Labelled photos from "data_split", an image-classification folder in Adamsyaifullah/ADAM_SYAIFULLAH. The possible labels are: mild demented, moderate demented, non demented, very mild demented.

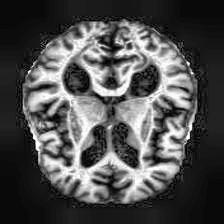
Label: very mild demented

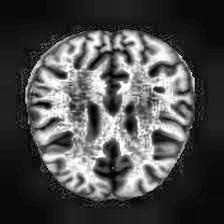
Label: non demented

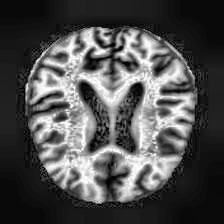
Label: very mild demented

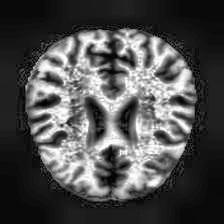
Label: non demented

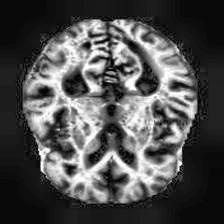
Label: mild demented

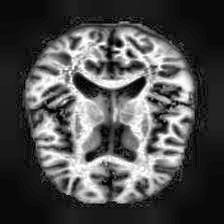
Label: non demented
